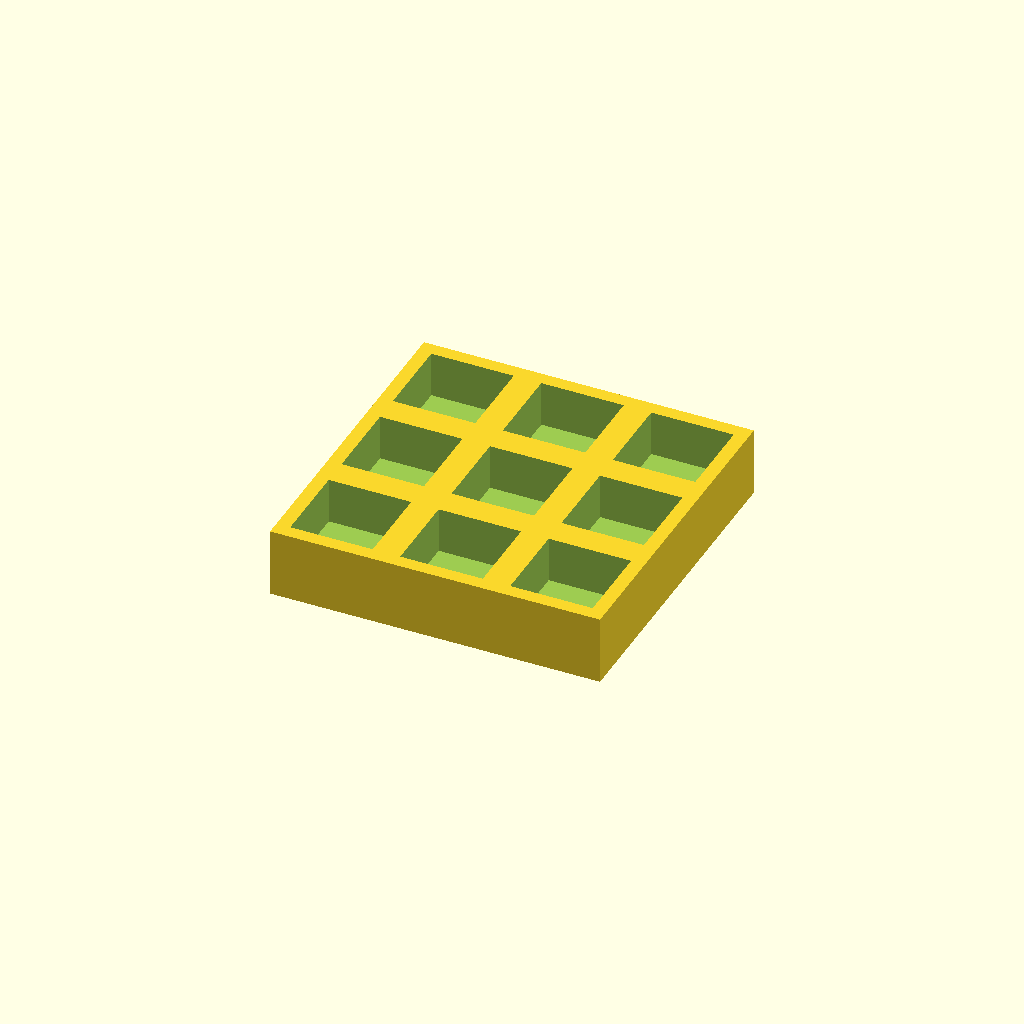
Cell 1: the model at its default parameters.
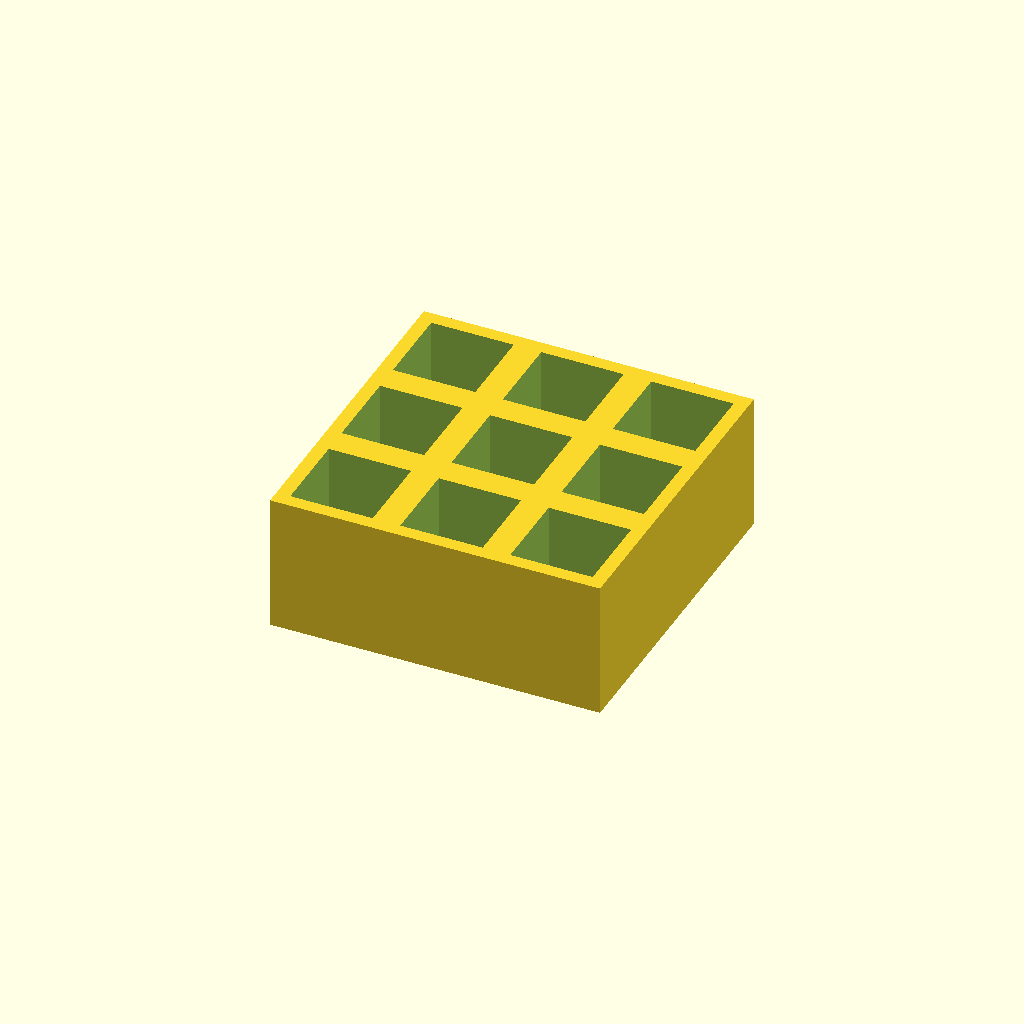
Cell 2: the same model with thickness = 30.
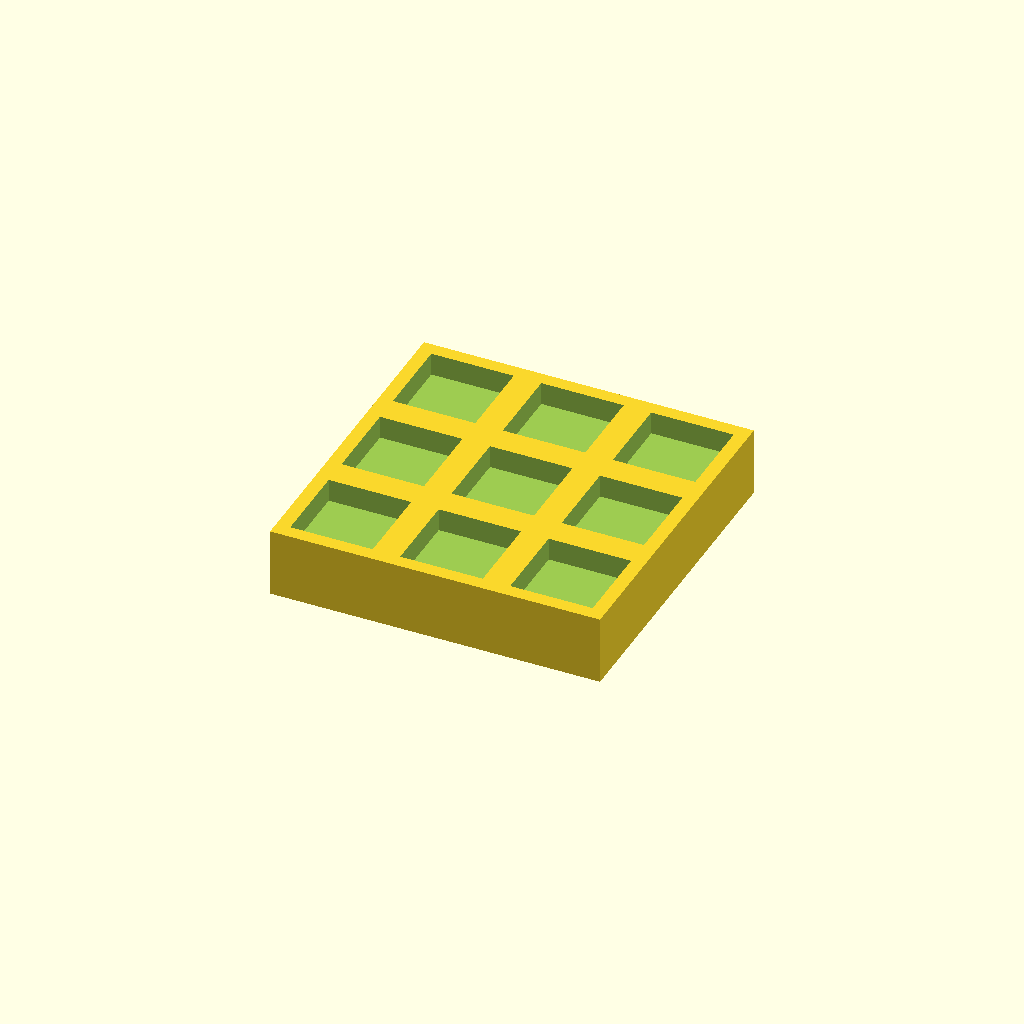
Cell 3: the same model with floor_t = 10.
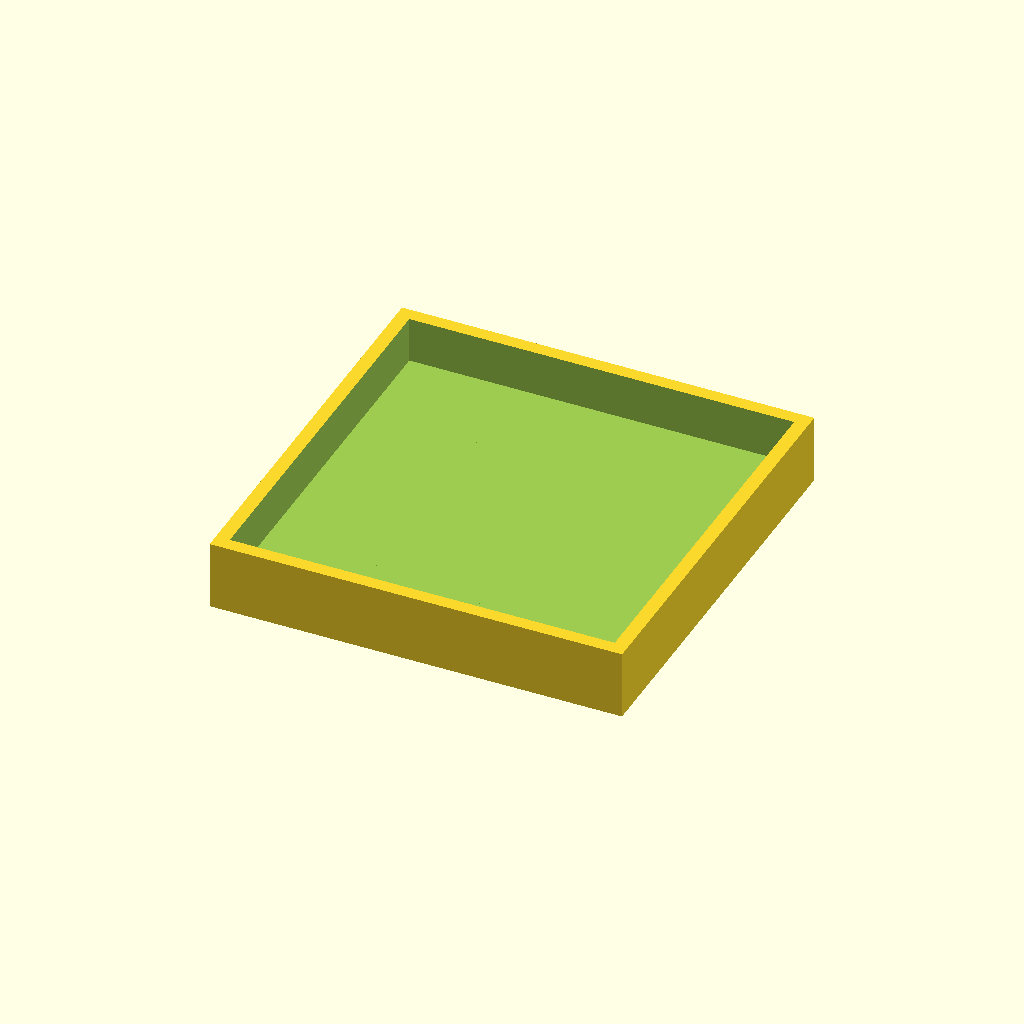
Cell 4 — pocket set to 36, the other parameters unchanged.
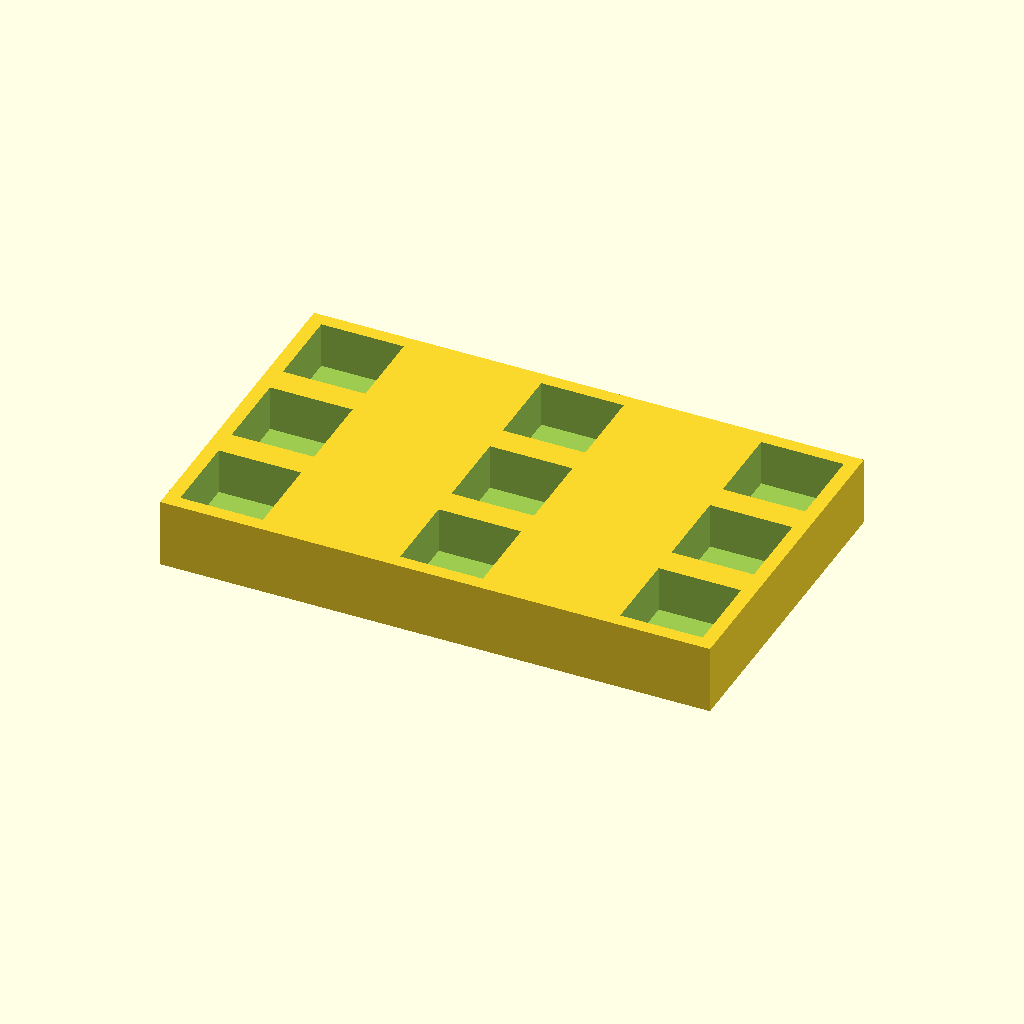
Cell 5: the same model with pitch_x = 48.
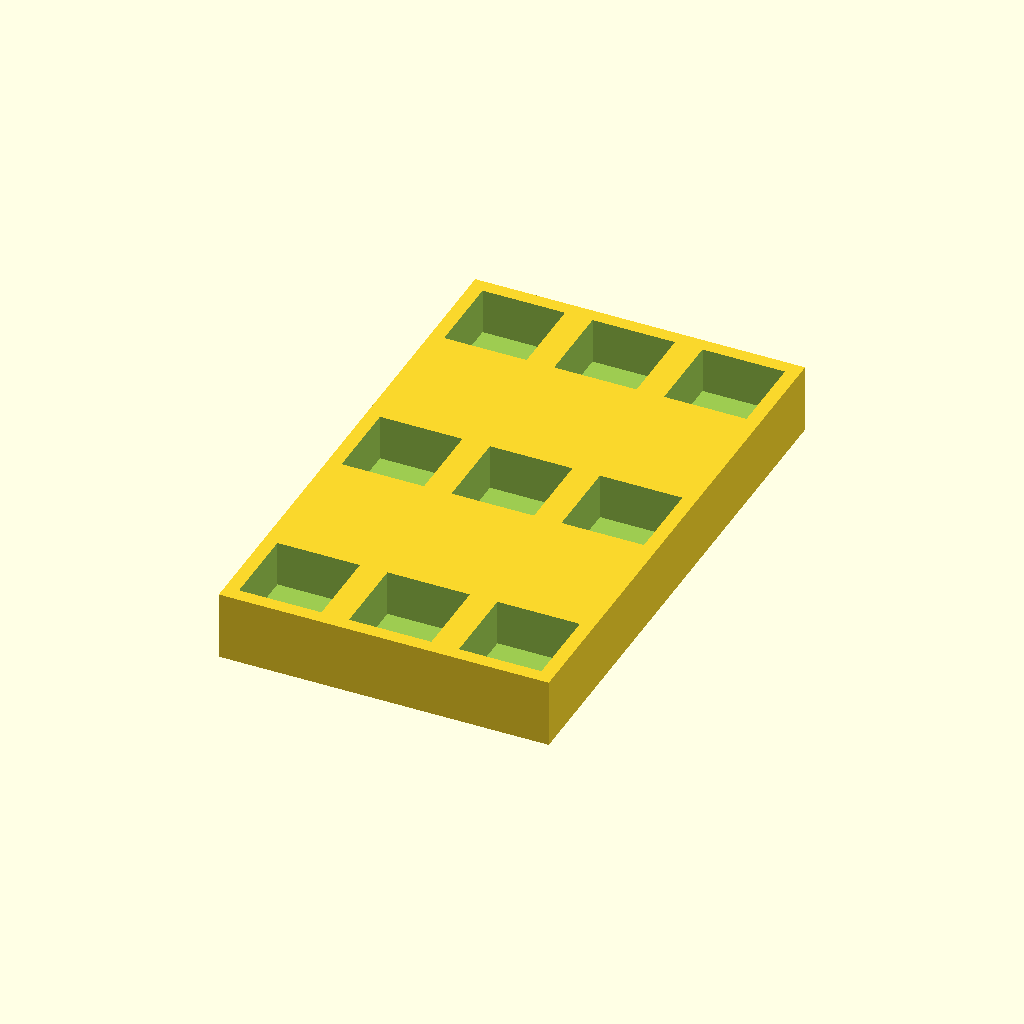
Cell 6: pitch_y = 48 (everything else at default).
All cells are drawn from one camera (rotation 55°, 0°, 25°, orthographic, colour scheme Cornfield), so only the parameter changes between them.
The OpenSCAD source (optional_data/data/place1/pocketplates/part_0134.scad):
$fn = 32;

// ----------------------------------------------------------------------
// Pocket plate 72 x 72 x 15
// 3 x 3 pockets 18 mm square, 10 mm deep
// ----------------------------------------------------------------------

// --- parameters (mm) ---
thickness = 15;  // plate thickness
floor_t = 5;     // material left under each pocket
pocket = 18;     // pocket side length
pitch_x = 24;    // pocket pitch along X
pitch_y = 24;    // pocket pitch along Y
cols = 3;        // pockets per row
rows = 3;        // rows of pockets

// --- derived feature positions (mm) ---
depth = thickness - floor_t;        // = 10   pocket depth, down to the floor
span_x = (cols - 1) * pitch_x;      // = 48   distance between outer pockets
span_y = (rows - 1) * pitch_y;      // = 48   distance between outer pocket rows
origin_x = -span_x / 2;             // = -24   X of the first pocket
origin_y = -span_y / 2;             // = -24   Y of the first pocket
plate = [span_x + pocket + 6, span_y + pocket + 6, thickness];  // = [72, 72, 15]   overall size: pockets plus 3 mm of wall on each side
feature_centers = [
  [origin_x + 0 * pitch_x, origin_y + 0 * pitch_y],
  [origin_x + 1 * pitch_x, origin_y + 0 * pitch_y],
  [origin_x + 2 * pitch_x, origin_y + 0 * pitch_y],
  [origin_x + 0 * pitch_x, origin_y + 1 * pitch_y],
  [origin_x + 1 * pitch_x, origin_y + 1 * pitch_y],
  [origin_x + 2 * pitch_x, origin_y + 1 * pitch_y],
  [origin_x + 0 * pitch_x, origin_y + 2 * pitch_y],
  [origin_x + 1 * pitch_x, origin_y + 2 * pitch_y],
  [origin_x + 2 * pitch_x, origin_y + 2 * pitch_y]
];   // pocket centres, used verbatim by the cutter loop

// plate outline, then one pocket per centre in feature_centers
difference() {
  cube(plate, center = true);
  for (centre = feature_centers)
    translate([centre[0] - pocket / 2, centre[1] - pocket / 2, plate[2] / 2 - depth])
      cube([pocket, pocket, depth + 1]);  // centred on the declared pocket centre
}
Parameter table extracted from the source (name, type, default, range or options):
thickness: number, default 15
floor_t: number, default 5
pocket: number, default 18
pitch_x: number, default 24
pitch_y: number, default 24
cols: number, default 3
rows: number, default 3
